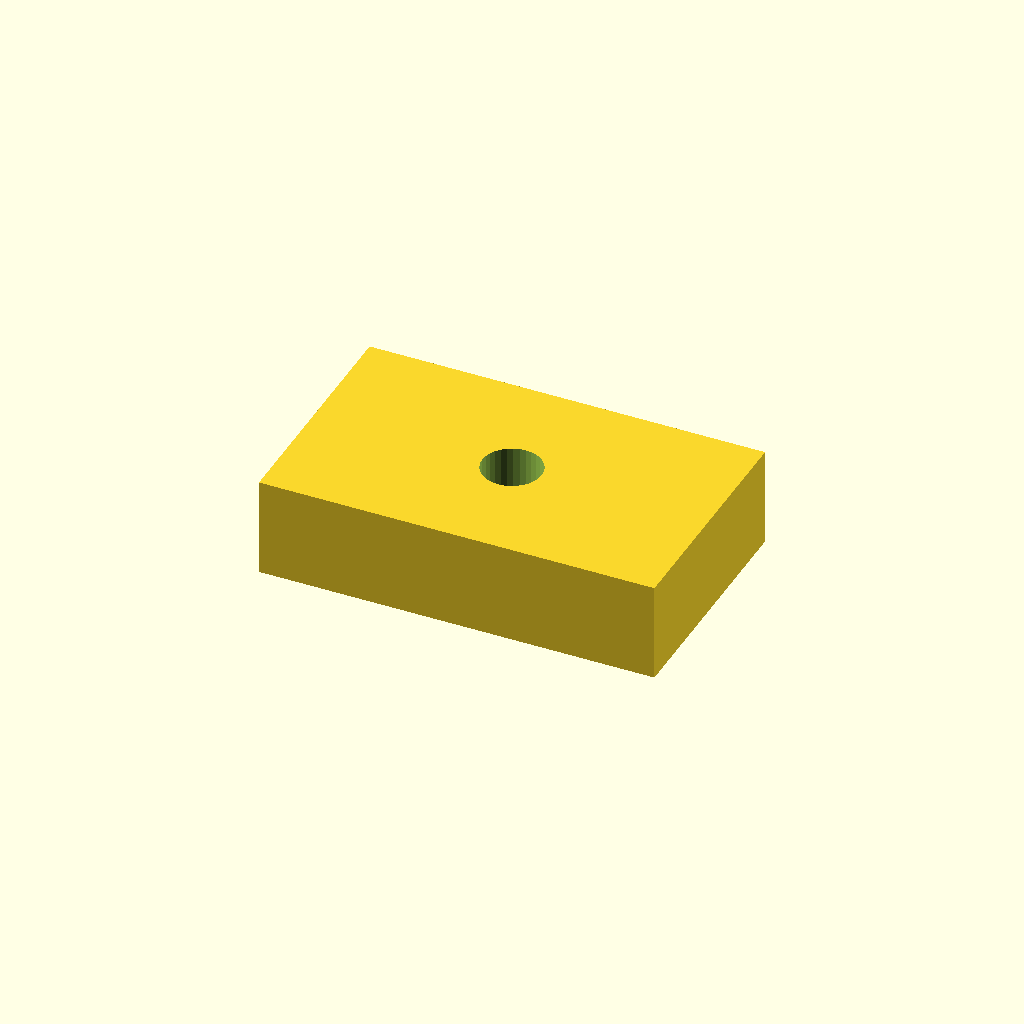
Cell 1: rendered with the file's own defaults.
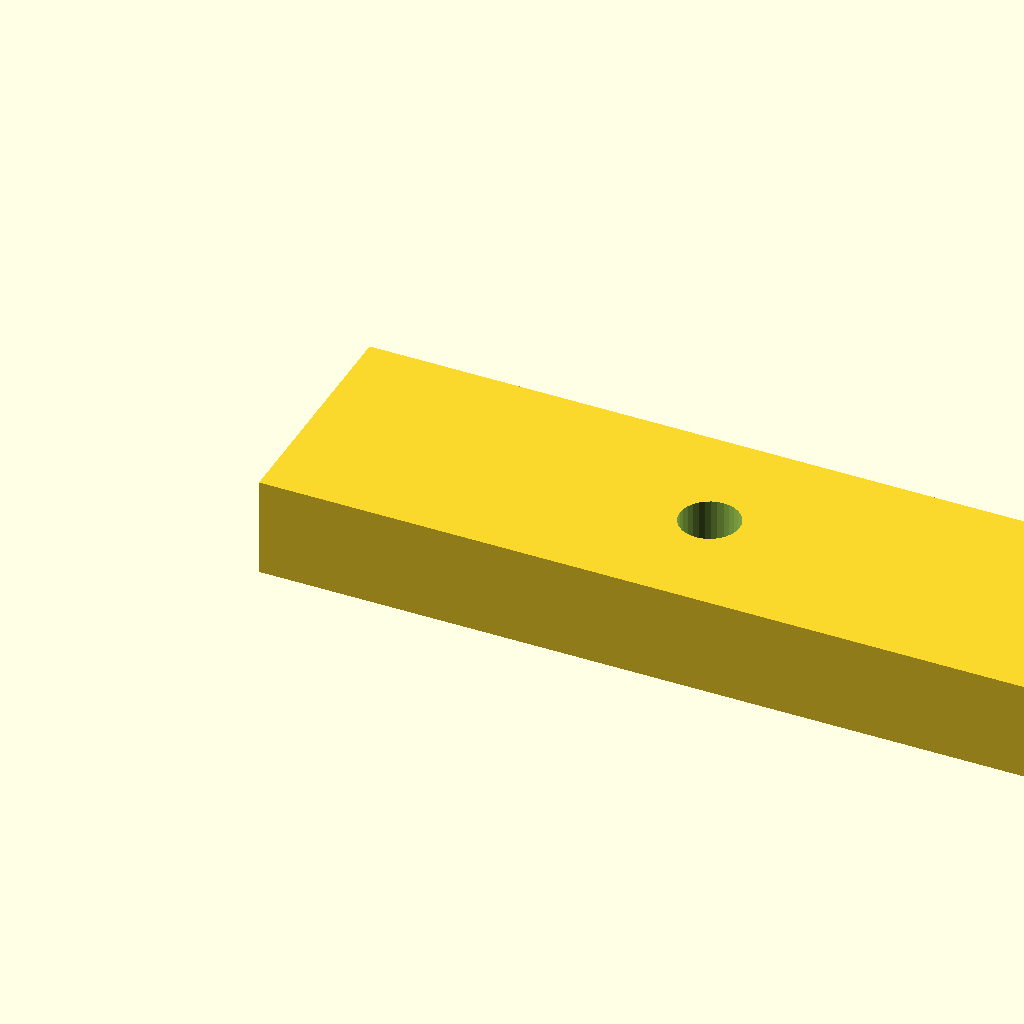
Cell 2: pad_l = 40 (everything else at default).
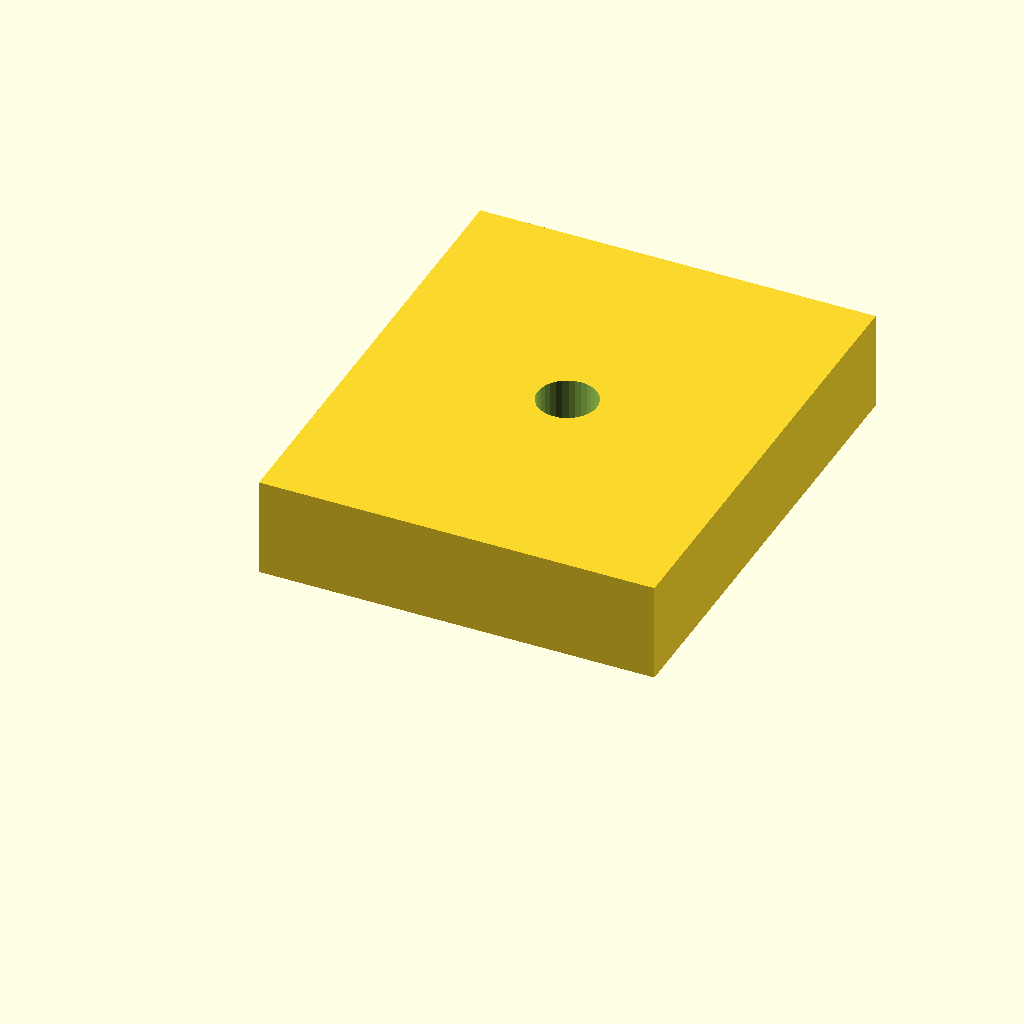
Cell 3 — pad_w set to 24, the other parameters unchanged.
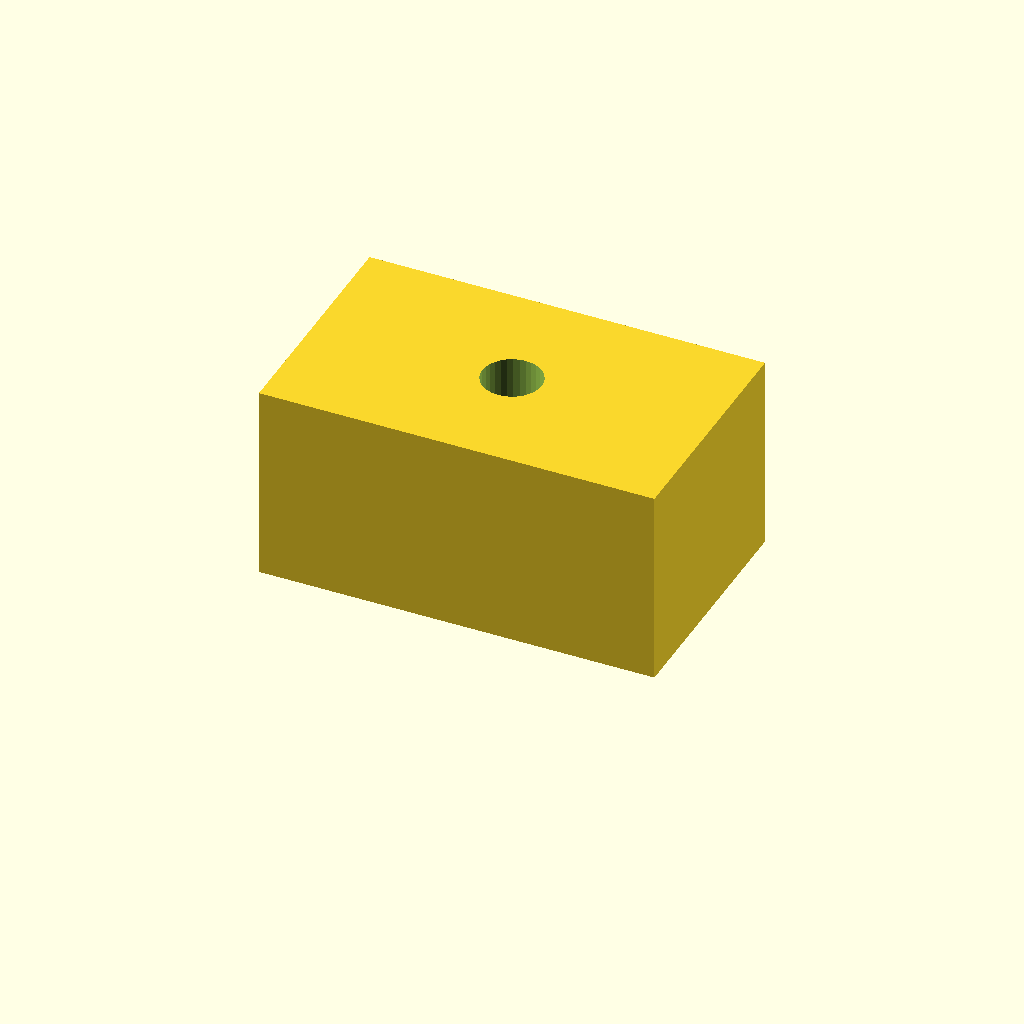
Cell 4: pad_t = 10 (everything else at default).
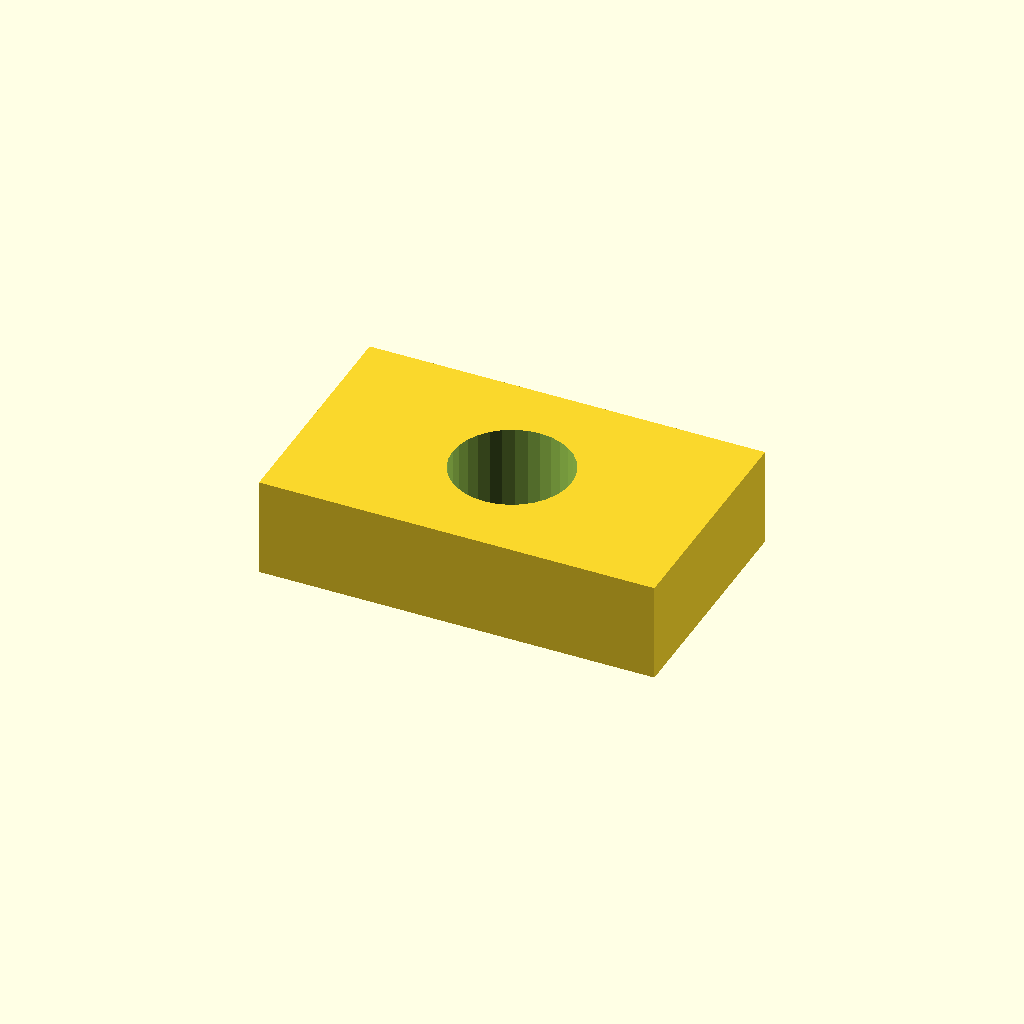
Cell 5: hole_d = 6 (everything else at default).
All cells are drawn from one camera (rotation 55°, 0°, 25°, orthographic, colour scheme Cornfield), so only the parameter changes between them.
OpenSCAD source file optional_data/data/scale1/microfeatures/part_0124.scad:
$fn = 32;

// ----------------------------------------------------------------------
// Micro pad: drilled pad, 5-20 mm class
// ----------------------------------------------------------------------

// --- parameters (mm) ---
pad_l = 20;               // pad length, X
pad_w = 12;               // pad width, Y
pad_t = 5;                // pad thickness, Z
hole_d = 3;               // through hole diameter

difference() {
  cube([pad_l, pad_w, pad_t]);
  translate([pad_l / 2, pad_w / 2, -1])
    cylinder(h = pad_t + 2, d = hole_d);
}
Customizer parameters (derived from the source; name, type, default, range or options):
pad_l: number, default 20
pad_w: number, default 12
pad_t: number, default 5
hole_d: number, default 3
